Image classification data set "dataset_banana" (AlvianBe/computer_vision_ta on GitHub). Class labels (3): overripe, ripe, unripe.

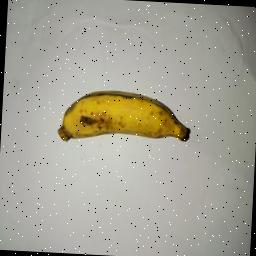
Label: ripe

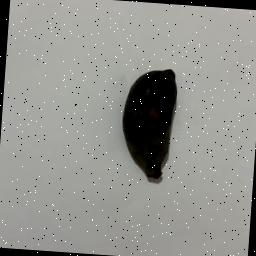
Label: overripe

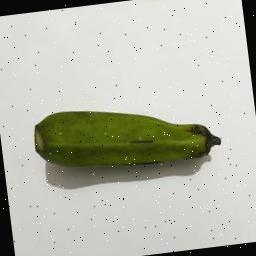
Label: unripe

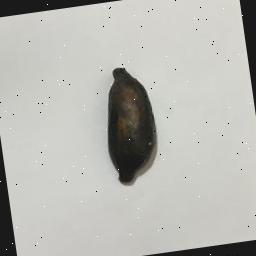
Label: overripe

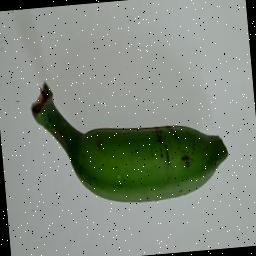
Label: unripe

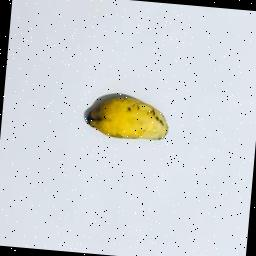
Label: ripe
